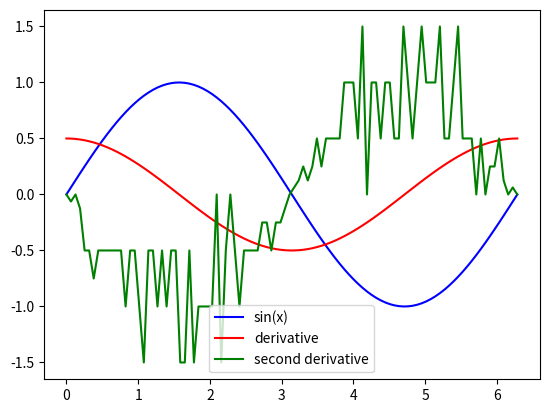

Reproduce this figure in Python.
import numpy as np
import matplotlib.pyplot as plt

def dfdt(f, t):
    h = 2**(-26)
    return (f(t+h) - f(t))/(2*h)


# create a function to get the second derivative
def d2fdt2(f, t):
    h = 2**(-26)
    return (f(t+h) - 2*f(t) + f(t-h))/(h**2)

t = np.linspace(0, 2*np.pi, 100)
fun = lambda x: np.sin(x)
plt.plot(t, fun(t), 'b', label='sin(x)')
plt.plot(t, dfdt(fun, t), 'r', label='derivative')
plt.legend()
plt.savefig('deriv.png')

plt.plot(t, d2fdt2(fun, t), 'g', label='second derivative')
plt.legend()
plt.savefig('deriv2.png')